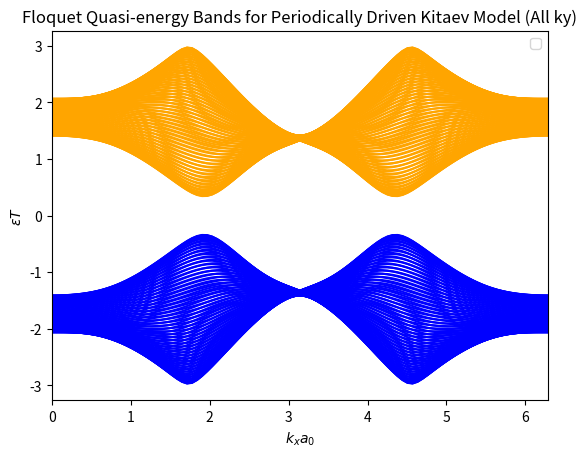

This chart was generated by the following Python code:
# Code written to compute the total Unitary evolution operator for the periodically driven Kitaev honeycomb model in 2D 
# Code produces plots for the bulk states 
import numpy as np
from scipy.linalg import expm
import matplotlib.pyplot as plt

def kitaev_hamiltonian(kx, ky, Jx, Jy, Jz, a0):
    dx_k = Jx * np.sin(kx * a0) + Jz * np.sin(ky * a0)
    dy_k = Jx + Jy * np.cos(kx * a0) + Jz * np.cos(ky * a0)
    sig_x = np.array([[0, 1], [1, 0]], dtype=complex)
    sig_y = np.array([[0, -1j], [1j, 0]], dtype=complex)
    H_k = dx_k * sig_x + dy_k * sig_y
    return H_k



a0 = 1.0
T = 2*np.pi
t_step = T / 6 # For the pulse protocall, this is NOT delta_T
J0 =  0.45   # Trust me this works   
kx = np.linspace(0, 2* np.pi, 100)
ky = np.linspace(0, 2* np.pi, 100)

# 6 pulses per period 
pulse = [
    (J0, 0, J0),    # T/6 Jx and Jz 
    (J0, 0, 0),    # 2*T/6 Jx 
    (J0, J0, 0),    # 3*T/6 Jx and Jy
    (0, J0, 0),    # 4*T/6 Jy 
    (0, J0, J0),    # 5*T/6 Jy and Jz 
    (0, 0, J0),    #  T Jz 
]
eigvals = np.zeros((len(kx), len(ky), 2), dtype=complex)
unitary_ops = []
unitary_ops_neg = []
for i, kx_val in enumerate(kx):
    for j, ky_val in enumerate(ky):
        U_total = np.eye(2, dtype=complex)
        for (Jx, Jy, Jz) in pulse:
            U = expm(-1j * kitaev_hamiltonian(kx_val, ky_val, Jx, Jy, Jz, a0) * t_step)
            U_total = U @ U_total
        eigvals[i, j, :] = np.linalg.eigvals(U_total)
epsilon_T = -np.angle(eigvals)  # as eigenvalues are exp(-i*epsilon*T)

# Full 2D plot of bands
for i in range(len(ky)):
    epsilon_ky_vals = epsilon_T[:, i, :]
    bands_sorted1 = np.sort(epsilon_ky_vals, axis=1)
    plt.plot(kx, bands_sorted1[:, 0], color='blue')
    plt.plot(kx, bands_sorted1[:, 1], color='orange')
plt.title('Floquet Quasi-energy Bands for Periodically Driven Kitaev Model (All ky)')
plt.xlabel(r'$k_x a_0$')    
plt.ylabel(r'$\varepsilon T$')
plt.xlim([0, 2*np.pi])
#plt.ylim([-np.pi, np.pi])
plt.legend()
plt.savefig('Floquet_bands_kitaev_model_all_ky_test.png')
plt.show()
